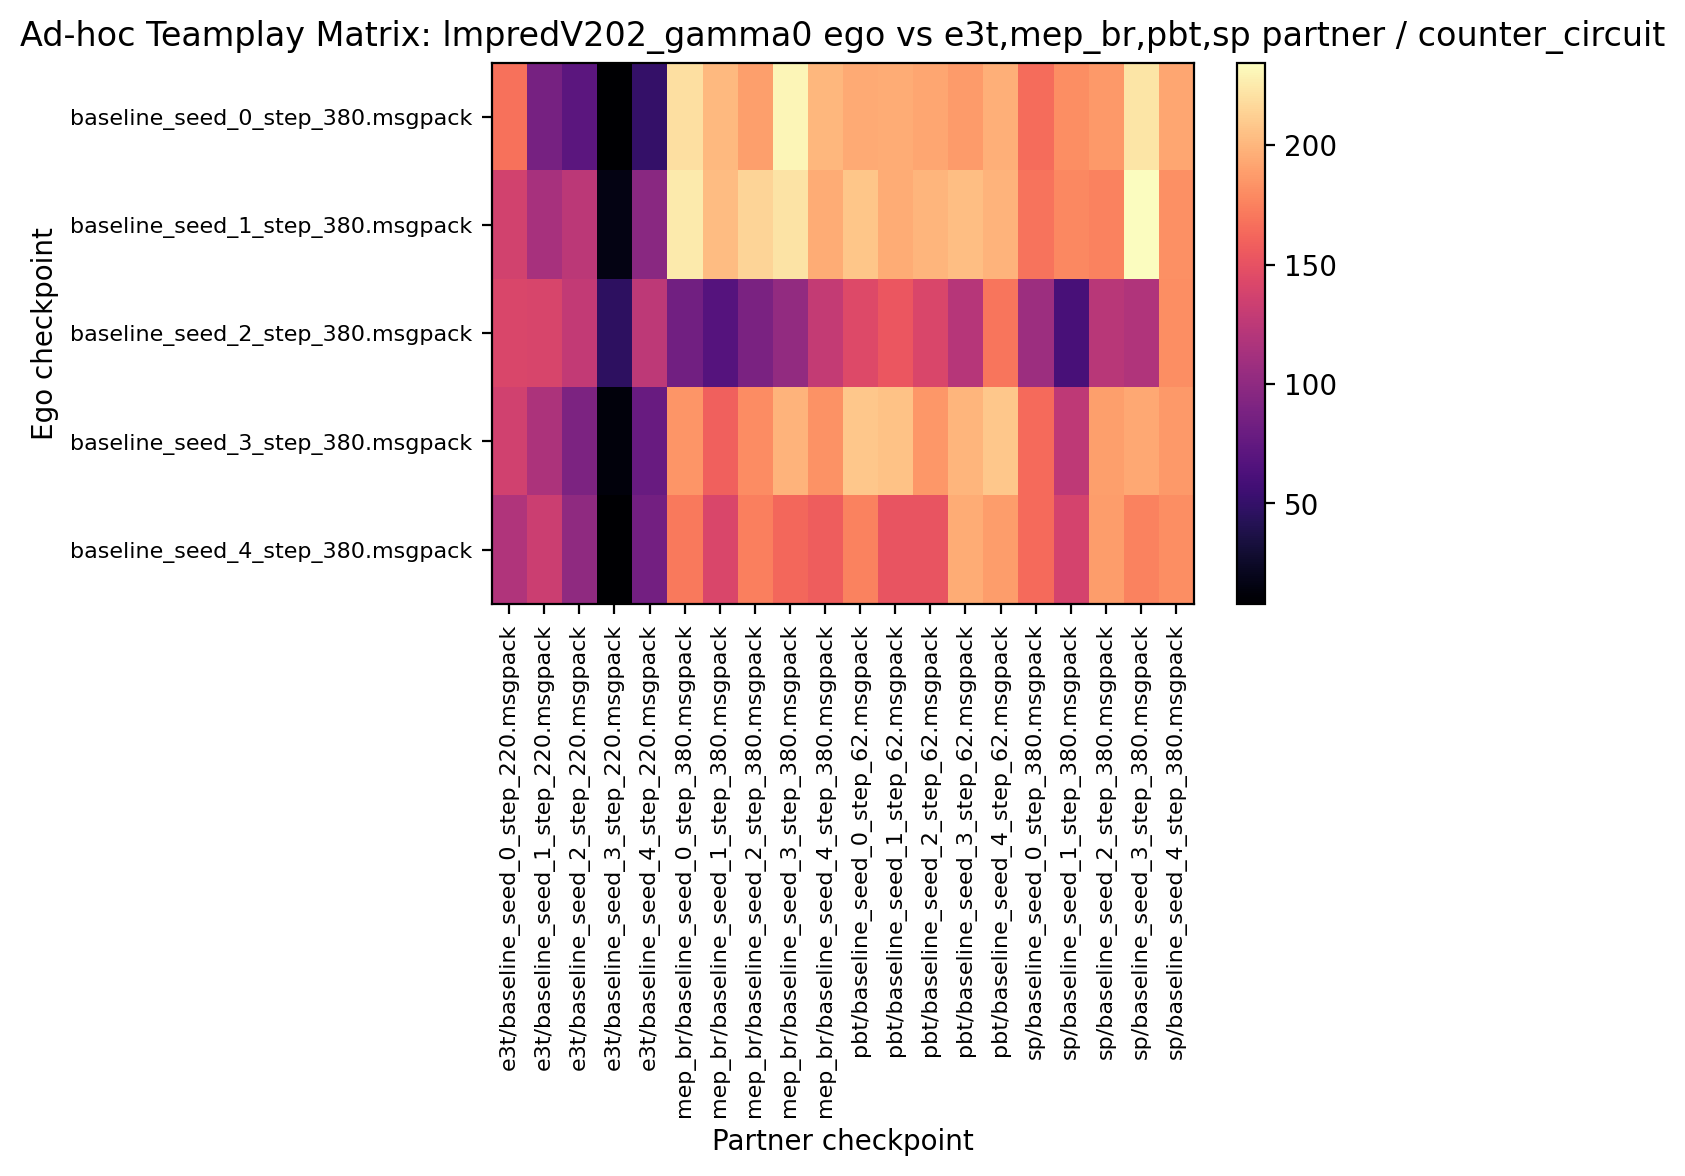

The table this chart was drawn from, first rows:
167.500000, 85.937500, 71.562500, 7.968750, 49.687500, 220.156250, 201.718750, 188.750000, 231.093750, 200.156250, 194.531250, 195.625000, 192.968750, 187.656250, 197.031250, 164.843750, 181.250000, 186.562500, 222.812500, 192.500000
136.6, 114.1, 124.2, 16.41, 97.34, 225.8, 203.1, 215.2, 221.4, 195, 207.8, 195.5, 199.7, 203.9, 198.9, 169.1, 178.1, 175.5, 234.7, 182
141.4, 140.3, 128.1, 46.41, 125.6, 83.59, 68.12, 88.59, 102.5, 128.6, 144.2, 153.3, 141.2, 122.2, 170, 108, 60.31, 122.3, 118.3, 181.4
136.1, 116.1, 90.31, 13.12, 78.44, 184.2, 158.8, 180.2, 199.1, 183, 208.8, 205.9, 185.2, 199.7, 208.9, 164.1, 126.2, 189.1, 193.6, 186.7
118.6, 133.6, 100.2, 8.75, 84.84, 171.7, 141.6, 174.1, 162.8, 157.5, 176.1, 151.6, 151.7, 194.8, 188.3, 164.2, 138.3, 187.8, 175.6, 180.9
